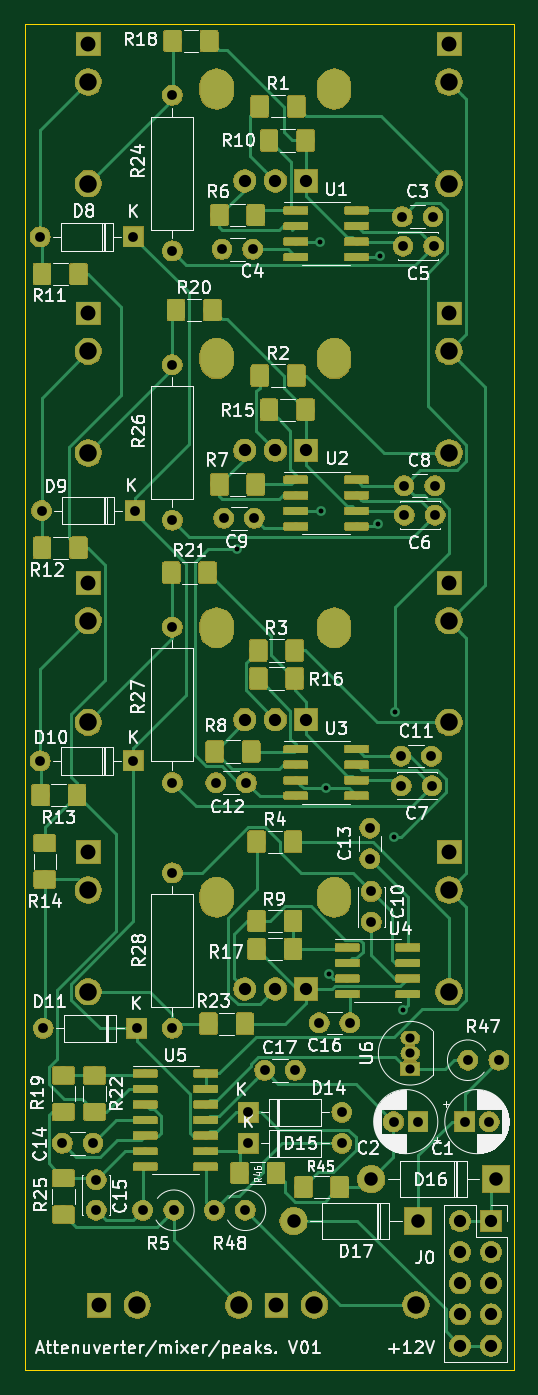
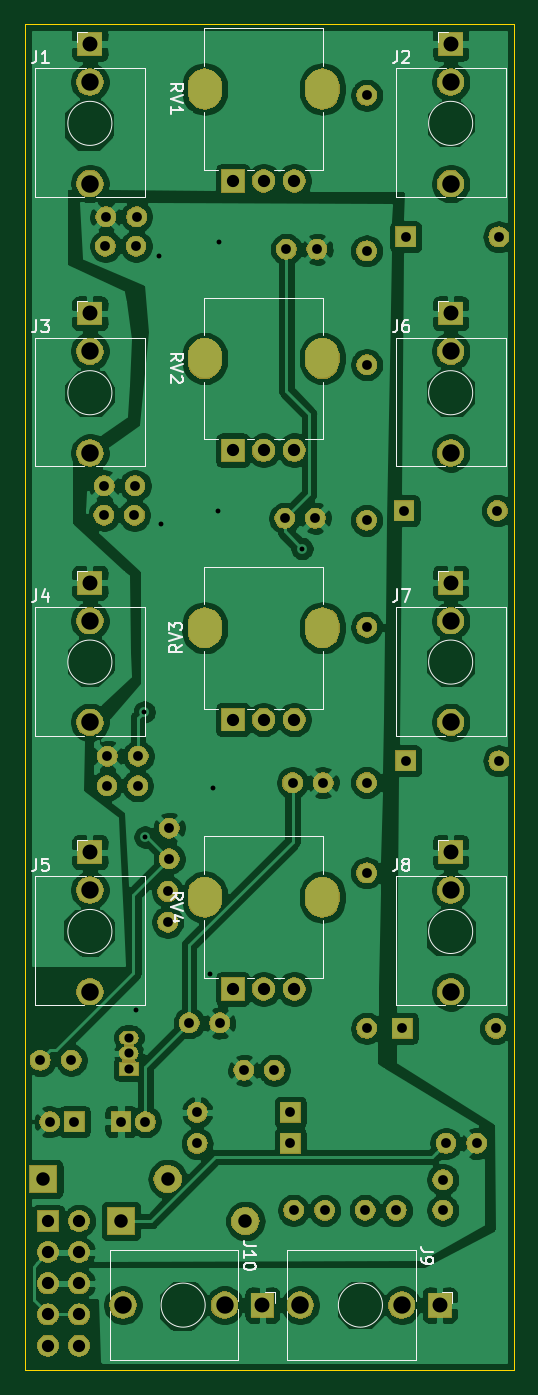
Circuit board: 11 layer files. Board 40.0 x 110.0 mm.
- bottom_copper: attenuverter_mixer-B_Cu.gbr (211444 bytes)
- bottom_mask: attenuverter_mixer-B_Mask.gbr (106504 bytes)
- paste: attenuverter_mixer-B_Paste.gbr (492 bytes)
- bottom_silk: attenuverter_mixer-B_SilkS.gbr (14766 bytes)
- outline: attenuverter_mixer-Edge_Cuts.gbr (679 bytes)
- top_copper: attenuverter_mixer-F_Cu.gbr (197503 bytes)
- top_mask: attenuverter_mixer-F_Mask.gbr (197432 bytes)
- paste: attenuverter_mixer-F_Paste.gbr (170151 bytes)
- top_silk: attenuverter_mixer-F_SilkS.gbr (83170 bytes)
- drill: attenuverter_mixer-NPTH.drl (272 bytes)
- drill: attenuverter_mixer-PTH.drl (2575 bytes)

=== bottom_copper: attenuverter_mixer-B_Cu.gbr (211444 bytes, source omitted) ===
=== bottom_mask: attenuverter_mixer-B_Mask.gbr (106504 bytes, source omitted) ===
=== paste: attenuverter_mixer-B_Paste.gbr ===
G04 #@! TF.GenerationSoftware,KiCad,Pcbnew,5.1.4*
G04 #@! TF.CreationDate,2019-09-28T21:29:45+01:00*
G04 #@! TF.ProjectId,attenuverter_mixer,61747465-6e75-4766-9572-7465725f6d69,rev?*
G04 #@! TF.SameCoordinates,Original*
G04 #@! TF.FileFunction,Paste,Bot*
G04 #@! TF.FilePolarity,Positive*
%FSLAX46Y46*%
G04 Gerber Fmt 4.6, Leading zero omitted, Abs format (unit mm)*
G04 Created by KiCad (PCBNEW 5.1.4) date 2019-09-28 21:29:45*
%MOMM*%
%LPD*%
G04 APERTURE LIST*
G04 APERTURE END LIST*
M02*

=== bottom_silk: attenuverter_mixer-B_SilkS.gbr (14766 bytes, source omitted) ===
=== outline: attenuverter_mixer-Edge_Cuts.gbr ===
G04 #@! TF.GenerationSoftware,KiCad,Pcbnew,5.1.4*
G04 #@! TF.CreationDate,2019-09-28T21:29:46+01:00*
G04 #@! TF.ProjectId,attenuverter_mixer,61747465-6e75-4766-9572-7465725f6d69,rev?*
G04 #@! TF.SameCoordinates,Original*
G04 #@! TF.FileFunction,Profile,NP*
%FSLAX46Y46*%
G04 Gerber Fmt 4.6, Leading zero omitted, Abs format (unit mm)*
G04 Created by KiCad (PCBNEW 5.1.4) date 2019-09-28 21:29:46*
%MOMM*%
%LPD*%
G04 APERTURE LIST*
%ADD10C,0.050000*%
G04 APERTURE END LIST*
D10*
X29972000Y-149987000D02*
X29972000Y-40005000D01*
X69977000Y-149987000D02*
X29972000Y-149987000D01*
X69977000Y-40005000D02*
X69977000Y-149987000D01*
X29972000Y-40005000D02*
X69977000Y-40005000D01*
M02*

=== top_copper: attenuverter_mixer-F_Cu.gbr (197503 bytes, source omitted) ===
=== top_mask: attenuverter_mixer-F_Mask.gbr (197432 bytes, source omitted) ===
=== paste: attenuverter_mixer-F_Paste.gbr (170151 bytes, source omitted) ===
=== top_silk: attenuverter_mixer-F_SilkS.gbr (83170 bytes, source omitted) ===
=== drill: attenuverter_mixer-NPTH.drl ===
M48
; DRILL file {KiCad 5.1.4} date Sat 28 Sep 2019 21:30:08 BST
; FORMAT={-:-/ absolute / inch / decimal}
; #@! TF.CreationDate,2019-09-28T21:30:08+01:00
; #@! TF.GenerationSoftware,Kicad,Pcbnew,5.1.4
; #@! TF.FileFunction,NonPlated,1,2,NPTH
FMAT,2
INCH
%
G90
G05
T0
M30

=== drill: attenuverter_mixer-PTH.drl ===
M48
; DRILL file {KiCad 5.1.4} date Sat 28 Sep 2019 21:30:08 BST
; FORMAT={-:-/ absolute / inch / decimal}
; #@! TF.CreationDate,2019-09-28T21:30:08+01:00
; #@! TF.GenerationSoftware,Kicad,Pcbnew,5.1.4
; #@! TF.FileFunction,Plated,1,2,PTH
FMAT,2
INCH
T1C0.0157
T2C0.0295
T3C0.0315
T4C0.0394
T5C0.0433
T6C0.0480
T7C0.0559
T8C0.0563
%
G90
G05
T1
X1.8625Y-3.2625
X2.13Y-2.275
X2.1325Y-3.1425
X2.1498Y-4.0327
X2.1575Y-4.63
X2.315Y-3.1825
X2.3225Y-2.3211
X2.3675Y-4.19
X2.37Y-3.7875
X2.3975Y-4.745
T2
X2.42Y-4.835
X2.42Y-4.885
X2.42Y-4.935
T3
X2.29Y-4.1616
X2.29Y-4.26
X2.595Y-5.105
X2.6737Y-5.105
X1.795Y-4.015
X1.8934Y-4.015
X2.39Y-3.93
X2.4884Y-3.93
X1.9Y-5.175
X2.2Y-5.175
X1.41Y-5.2916
X1.41Y-5.39
X2.605Y-4.9075
X2.705Y-4.9075
X1.655Y-1.805
X1.655Y-2.305
X2.3916Y-4.025
X2.49Y-4.025
X1.655Y-2.6711
X1.655Y-3.1711
X1.23Y-2.26
X1.53Y-2.26
X1.82Y-3.165
X1.9184Y-3.165
X2.4Y-3.06
X2.4984Y-3.06
X2.295Y-4.365
X2.295Y-4.4634
X1.655Y-3.515
X1.655Y-4.015
X1.56Y-5.39
X1.66Y-5.39
X1.79Y-5.39
X1.89Y-5.39
X2.395Y-2.195
X2.4934Y-2.195
X1.24Y-4.805
X1.54Y-4.805
X1.3016Y-5.175
X1.4Y-5.175
X1.9Y-5.075
X2.2Y-5.075
X2.3966Y-2.29
X2.495Y-2.29
X1.815Y-2.3
X1.9134Y-2.3
X2.3663Y-5.105
X2.445Y-5.105
X2.1275Y-4.7875
X2.2259Y-4.7875
X1.9516Y-4.94
X2.05Y-4.94
X2.4016Y-3.155
X2.5Y-3.155
X1.655Y-4.305
X1.655Y-4.805
X1.235Y-3.14
X1.535Y-3.14
X1.23Y-3.945
X1.53Y-3.945
T4
X1.8881Y-4.6784
X1.9866Y-4.6784
X2.085Y-4.6784
X1.8881Y-3.8123
X1.9866Y-3.8123
X2.085Y-3.8123
X2.58Y-5.425
X2.58Y-5.525
X2.58Y-5.625
X2.58Y-5.725
X2.58Y-5.825
X2.68Y-5.425
X2.68Y-5.525
X2.68Y-5.625
X2.68Y-5.725
X2.68Y-5.825
X1.8881Y-2.9461
X1.9866Y-2.9461
X2.085Y-2.9461
X1.8881Y-2.08
X1.9866Y-2.08
X2.085Y-2.08
T5
X2.045Y-5.425
X2.445Y-5.425
X2.295Y-5.29
X2.695Y-5.29
T6
X1.385Y-4.2384
X1.99Y-5.695
X2.545Y-2.5061
X2.545Y-3.3723
X1.385Y-3.3723
X1.385Y-2.5061
X2.545Y-4.2384
X1.42Y-5.695
X1.385Y-1.64
X2.545Y-1.64
T7
X2.112Y-5.695
X2.545Y-2.6282
X2.545Y-3.4943
X1.385Y-3.4943
X1.385Y-2.6282
X2.545Y-4.3605
X1.542Y-5.695
X1.385Y-1.762
X2.545Y-1.762
X1.385Y-4.3605
T8
X2.545Y-2.955
X2.545Y-3.8211
X1.8688Y-5.695
X1.385Y-2.0888
X2.545Y-2.0888
X2.4388Y-5.695
X1.385Y-3.8211
X1.385Y-2.955
X2.545Y-4.6872
X1.385Y-4.6872
T5
G00X1.7976Y-2.6371
M15
G01X1.7976Y-2.6646
M16
G05
G00X2.1756Y-2.6371
M15
G01X2.1756Y-2.6646
M16
G05
G00X1.7976Y-1.7709
M15
G01X1.7976Y-1.7985
M16
G05
G00X2.1756Y-1.7709
M15
G01X2.1756Y-1.7985
M16
G05
G00X1.7976Y-4.3694
M15
G01X1.7976Y-4.3969
M16
G05
G00X2.1756Y-4.3694
M15
G01X2.1756Y-4.3969
M16
G05
G00X1.7976Y-3.5032
M15
G01X1.7976Y-3.5308
M16
G05
G00X2.1756Y-3.5032
M15
G01X2.1756Y-3.5308
M16
G05
T0
M30

